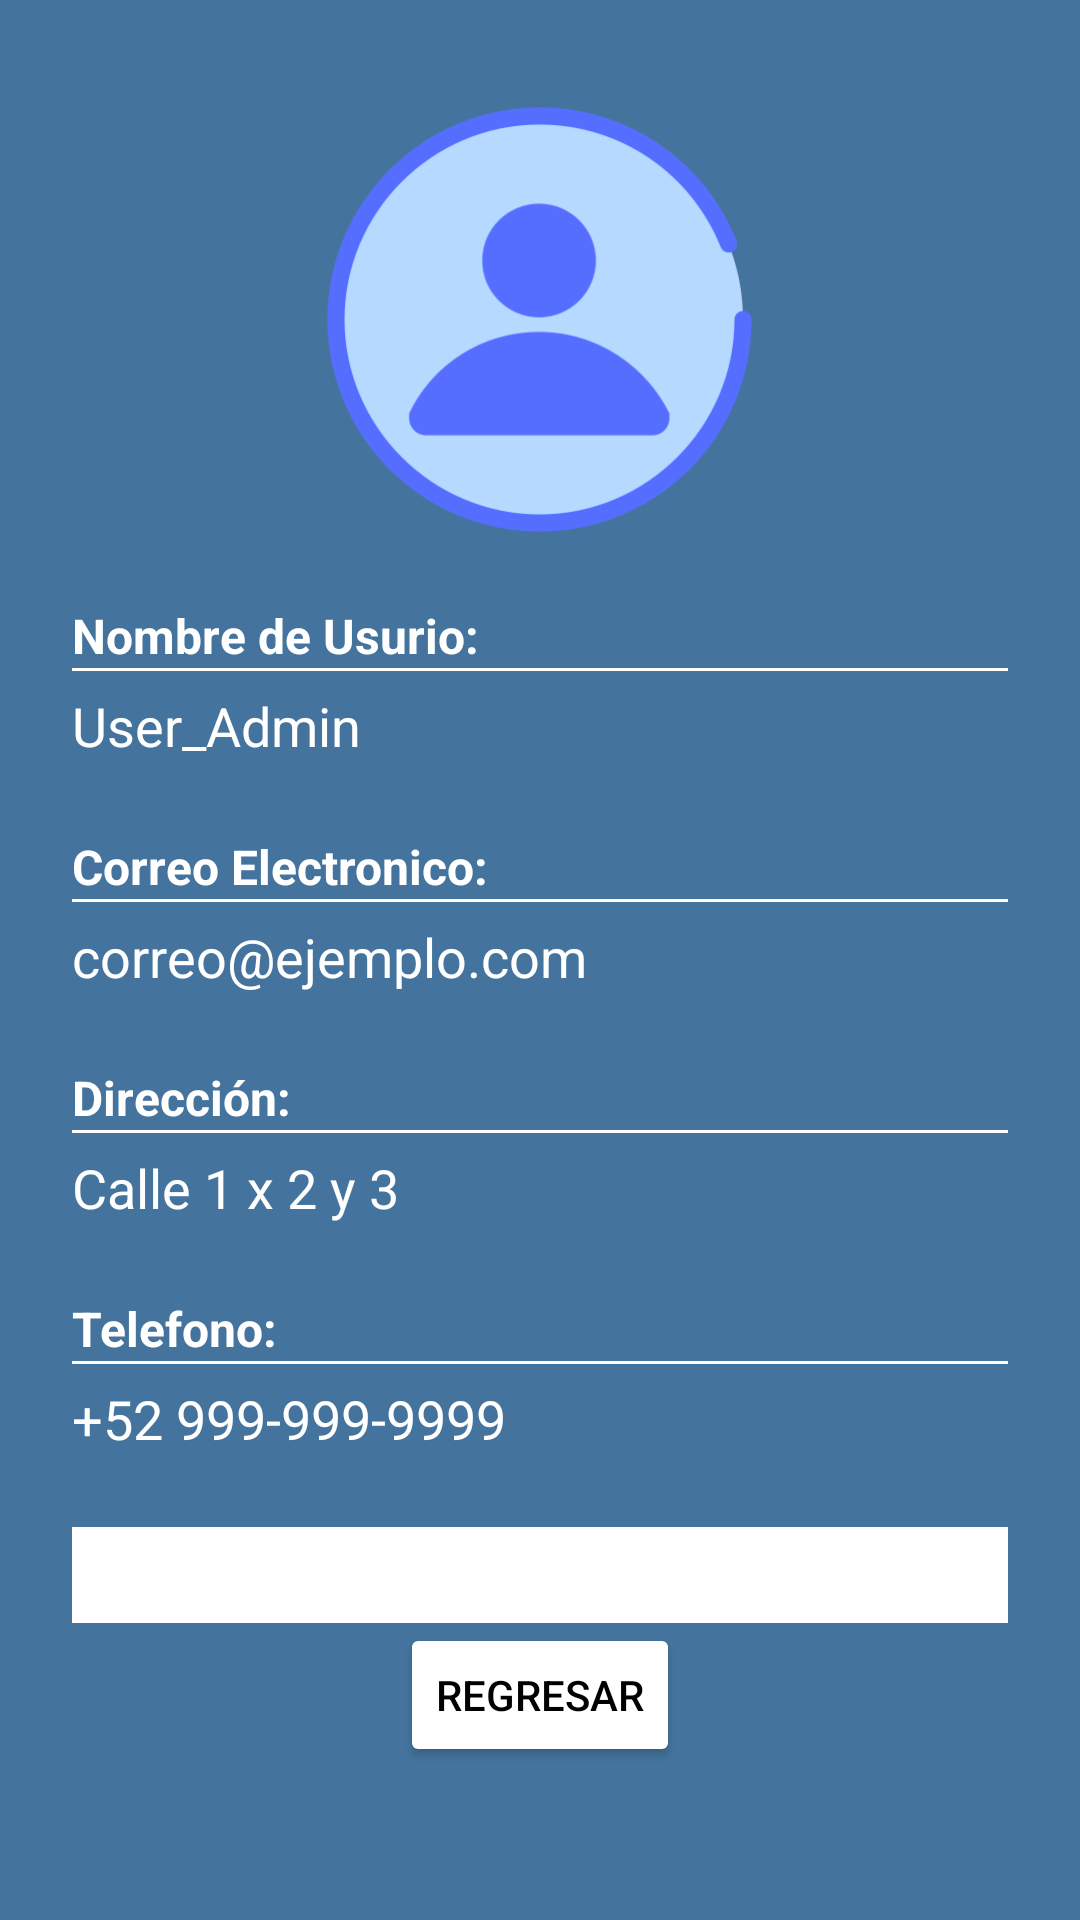

Android layout source for this screen:
<!-- AndroidManifest.xml: application theme Theme.PRUEBA -->
<!-- res/layout/activity_perfil.xml -->
<?xml version="1.0" encoding="utf-8"?>
<ScrollView xmlns:android="http://schemas.android.com/apk/res/android"
    android:layout_width="match_parent"
    android:layout_height="match_parent"
    android:background="@color/grey"
    android:padding="24dp">

    <LinearLayout
        android:layout_width="match_parent"
        android:layout_height="wrap_content"
        android:orientation="vertical"
        android:gravity="center_horizontal">


        <ImageView
            android:id="@+id/profileImage"
            android:layout_width="171dp"
            android:layout_height="165dp"
            android:layout_marginBottom="12dp"
            android:background="@drawable/circulo"
            android:contentDescription="Foto de perfil"
            android:scaleType="centerCrop"
            android:src="@drawable/perfil" />


        <TextView
            android:layout_width="match_parent"
            android:layout_height="wrap_content"
            android:text="Nombre de Usurio:"
            android:textSize="16sp"
            android:textStyle="bold"
            android:textColor="@android:color/white" />

        <View
            android:layout_width="match_parent"
            android:layout_height="1dp"
            android:background="@android:color/white"
            android:layout_marginBottom="6dp" />

        <TextView
            android:id="@+id/txtUsuario"
            android:layout_width="match_parent"
            android:layout_height="wrap_content"
            android:text="User_Admin"
            android:textSize="18sp"
            android:textColor="@android:color/white"
            android:layout_marginBottom="24dp" />


        <TextView
            android:layout_width="match_parent"
            android:layout_height="wrap_content"
            android:text="Correo Electronico:"
            android:textSize="16sp"
            android:textStyle="bold"
            android:textColor="@android:color/white" />

        <View
            android:layout_width="match_parent"
            android:layout_height="1dp"
            android:background="@android:color/white"
            android:layout_marginBottom="6dp" />

        <TextView
            android:id="@+id/txtCorreo"
            android:layout_width="match_parent"
            android:layout_height="wrap_content"
            android:text="correo@ejemplo.com"
            android:textSize="18sp"
            android:textColor="@android:color/white"
            android:layout_marginBottom="24dp" />

        <TextView
            android:layout_width="match_parent"
            android:layout_height="wrap_content"
            android:text="Dirección:"
            android:textSize="16sp"
            android:textStyle="bold"
            android:textColor="@android:color/white" />

        <View
            android:layout_width="match_parent"
            android:layout_height="1dp"
            android:background="@android:color/white"
            android:layout_marginBottom="6dp" />

        <TextView
            android:id="@+id/txtDireccion"
            android:layout_width="match_parent"
            android:layout_height="wrap_content"
            android:text="Calle 1 x 2 y 3"
            android:textSize="18sp"
            android:textColor="@android:color/white"
            android:layout_marginBottom="24dp" />

        <TextView
            android:layout_width="match_parent"
            android:layout_height="wrap_content"
            android:text="Telefono:"
            android:textSize="16sp"
            android:textStyle="bold"
            android:textColor="@android:color/white" />

        <View
            android:layout_width="match_parent"
            android:layout_height="1dp"
            android:background="@android:color/white"
            android:layout_marginBottom="6dp" />

        <TextView
            android:id="@+id/txtTelefono"
            android:layout_width="match_parent"
            android:layout_height="wrap_content"
            android:text="+52 999-999-9999"
            android:textSize="18sp"
            android:textColor="@android:color/white"
            android:layout_marginBottom="24dp" />

        <LinearLayout xmlns:android="http://schemas.android.com/apk/res/android"
            android:id="@+id/main"
            android:layout_width="match_parent"
            android:layout_height="match_parent"
            android:orientation="vertical"
            android:padding="16dp"
            android:background="#FFFFFF">

            <androidx.recyclerview.widget.RecyclerView
                android:id="@+id/recyclerPagos"
                android:layout_width="match_parent"
                android:layout_height="match_parent" />
        </LinearLayout>

        <Button
            android:id="@+id/btnfechas"
            android:layout_width="0dp"
            android:layout_height="0dp"
            android:text="Generar fechas"
            android:backgroundTint="@color/white"
            android:textColor="@color/black"
            android:layout_marginBottom="0dp"/>

        <Button
            android:id="@+id/btnregresar"
            android:layout_width="wrap_content"
            android:layout_height="wrap_content"
            android:text="Regresar"
            android:backgroundTint="@color/white"
            android:textColor="@color/black"
            android:layout_marginBottom="32dp"/>

    </LinearLayout>
</ScrollView>
<!-- resources referenced by this layout -->
<resources>
  <color name="black">#FF000000</color>
  <color name="grey">#44749d</color>
  <color name="white">#FFFFFFFF</color>
  <!-- drawable perfil: png bitmap (drawable, 16828 bytes) -->
  <style name="Theme.PRUEBA" parent="Base.Theme.PRUEBA" />
  <style name="Base.Theme.PRUEBA" parent="Theme.Material3.DayNight.NoActionBar">
          
          
      </style>
</resources>
